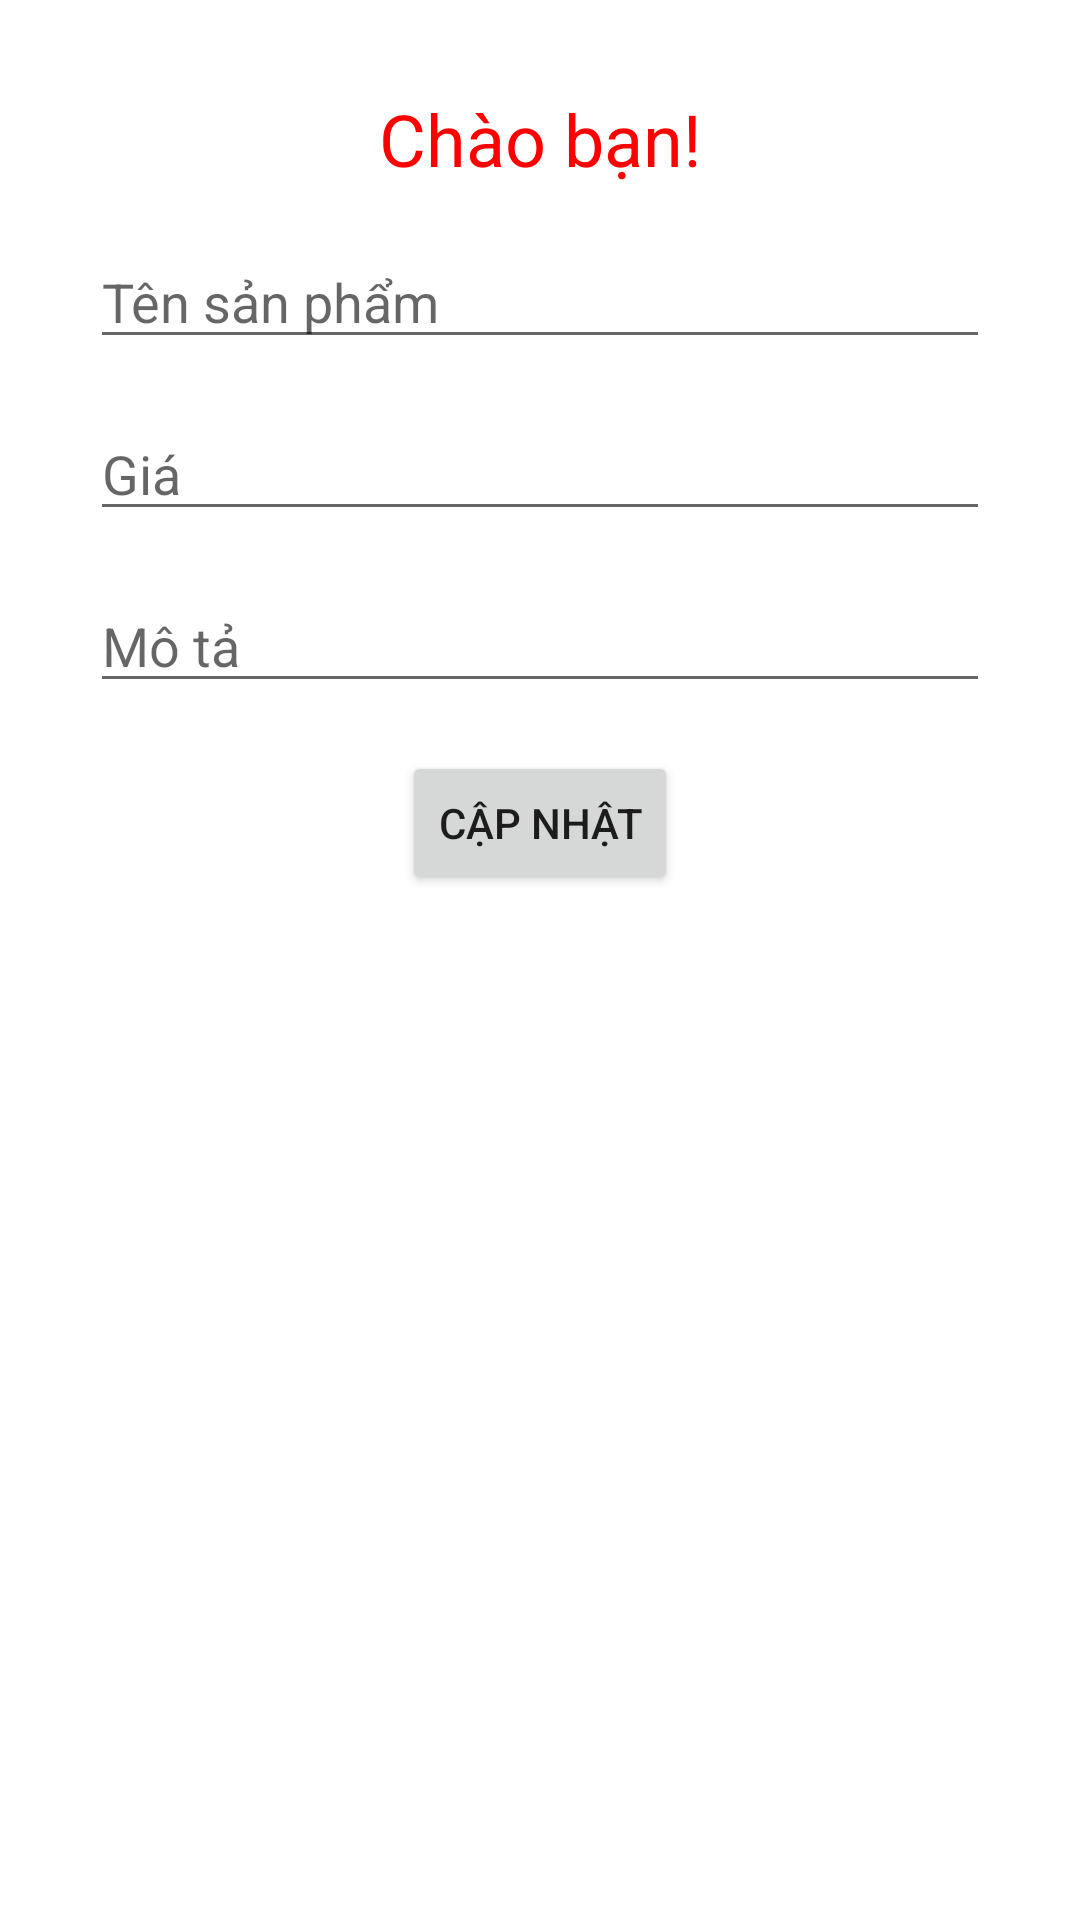

Produce the Android XML layout that renders to this screen, including the resource entries it uses.
<!-- AndroidManifest.xml: application theme Theme.Assignment_AndroidNetWorking -->
<!-- res/layout/layout_edit_product.xml -->
<LinearLayout
    xmlns:android="http://schemas.android.com/apk/res/android"
    android:layout_width="match_parent"
    android:layout_height="wrap_content"
    android:orientation="vertical"
    android:padding="30dp">

    <TextView
        android:layout_width="match_parent"
        android:layout_height="wrap_content"
        android:text="Chào bạn!"
        android:textSize="24sp"
        android:gravity="center"
        android:textColor="#FF0000"/>

    <EditText
        android:id="@+id/editTextName"
        android:layout_width="match_parent"
        android:layout_height="wrap_content"
        android:layout_marginTop="16dp"
        android:hint="Tên sản phẩm"/>

    <EditText
        android:id="@+id/editTextPrice"
        android:layout_width="match_parent"
        android:layout_height="wrap_content"
        android:layout_marginTop="16dp"
        android:hint="Giá"/>

    <EditText
        android:id="@+id/editTextDescription"
        android:layout_width="match_parent"
        android:layout_height="wrap_content"
        android:layout_marginTop="16dp"
        android:hint="Mô tả"/>

    <Button
        android:id="@+id/buttonSave"
        android:layout_width="wrap_content"
        android:layout_height="wrap_content"
        android:layout_gravity="center_horizontal"
        android:layout_marginTop="16dp"
        android:text="Cập nhật"/>
</LinearLayout>
<!-- resources referenced by this layout -->
<resources>
  <style name="Theme.Assignment_AndroidNetWorking" parent="Theme.MaterialComponents.DayNight.DarkActionBar">
          
          <item name="colorPrimary">@color/purple_500</item>
          <item name="colorPrimaryVariant">@color/purple_700</item>
          <item name="colorOnPrimary">@color/white</item>
          
          <item name="colorSecondary">@color/teal_200</item>
          <item name="colorSecondaryVariant">@color/teal_700</item>
          <item name="colorOnSecondary">@color/black</item>
          
          <item name="android:statusBarColor">?attr/colorPrimaryVariant</item>
          
      </style>
  <!-- not gathered from this repository: default colours our renderer supplied (Android Studio template values) -->
  <color name="purple_500">#FF6200EE</color>
  <color name="purple_700">#FF3700B3</color>
  <color name="teal_200">#FF03DAC5</color>
  <color name="teal_700">#FF018786</color>
  <color name="black">#FF000000</color>
  <color name="white">#FFFFFFFF</color>
</resources>
